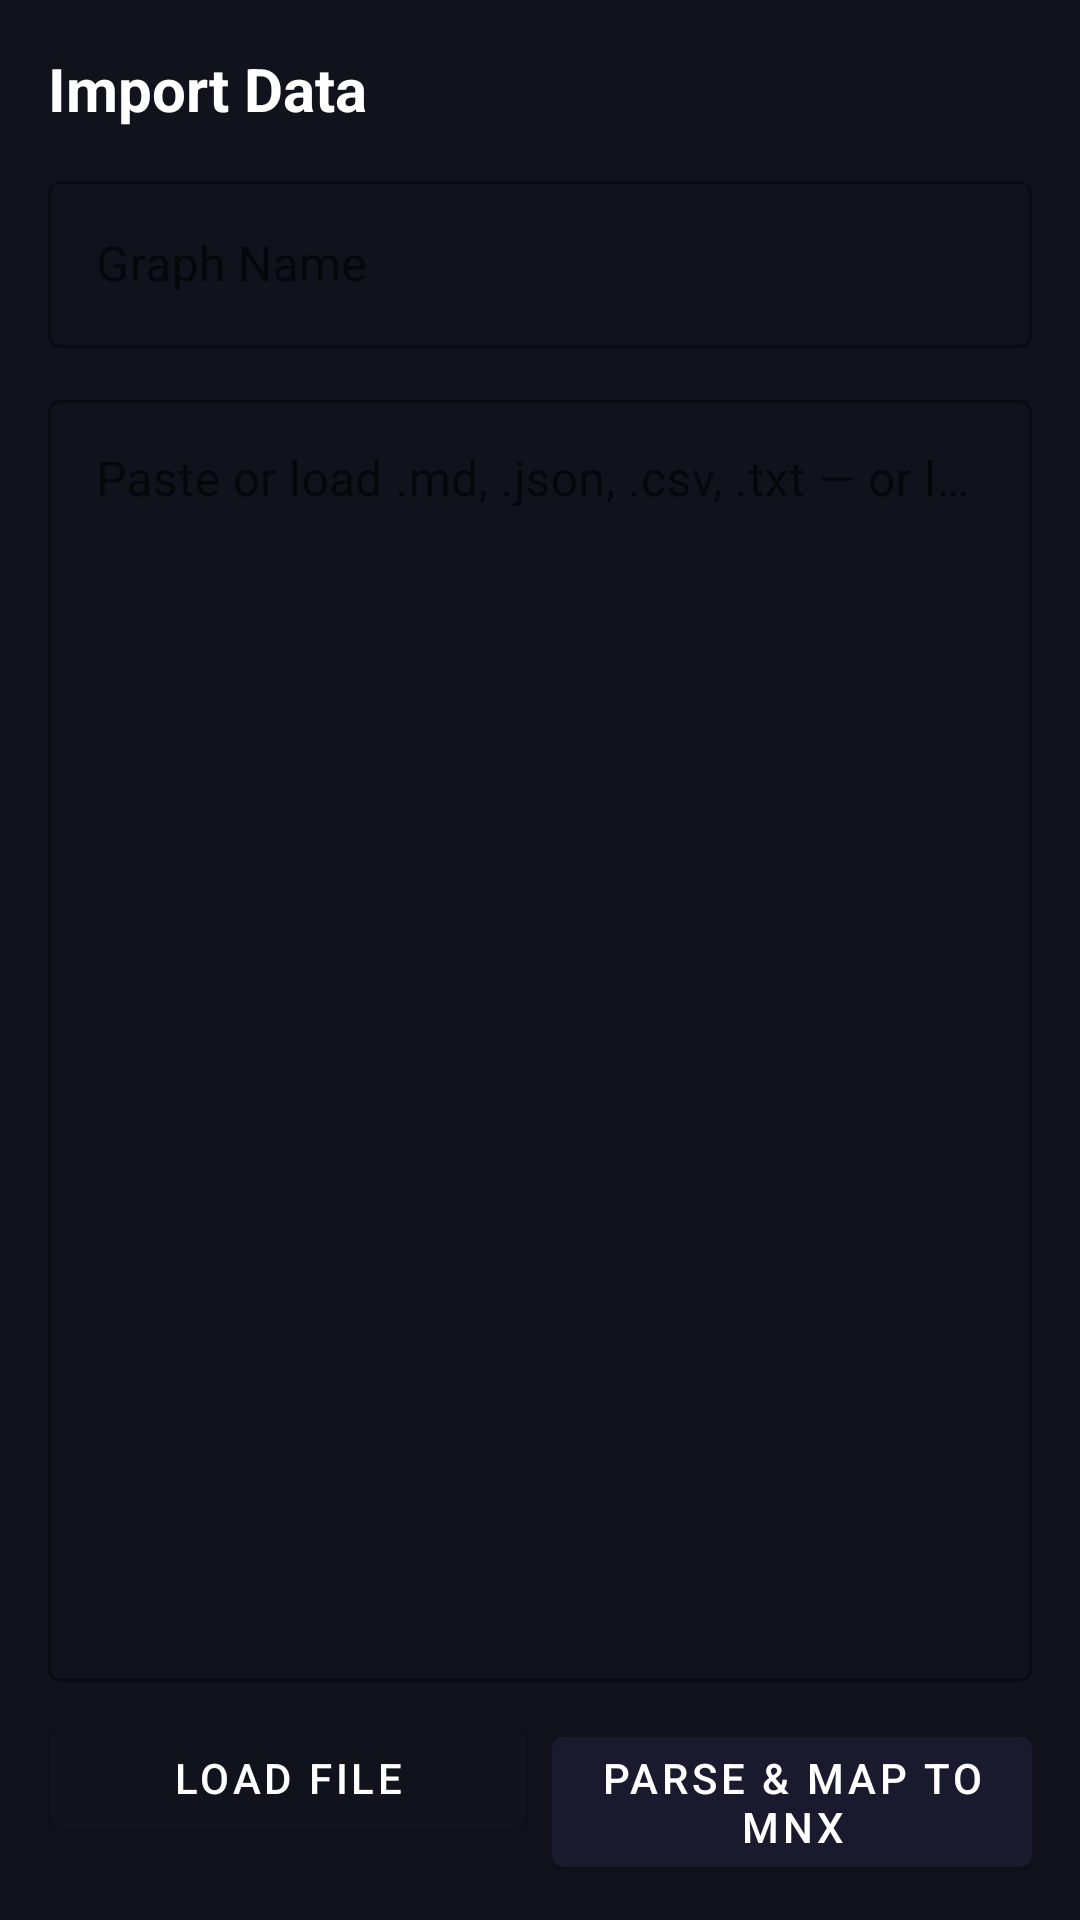

Write the Android layout XML for this screen, with the resource values it uses.
<!-- AndroidManifest.xml: application theme Theme.MnxMindMaker -->
<!-- res/layout/fragment_import.xml -->
<?xml version="1.0" encoding="utf-8"?>
<LinearLayout
    xmlns:android="http://schemas.android.com/apk/res/android"
    android:layout_width="match_parent"
    android:layout_height="match_parent"
    android:orientation="vertical"
    android:background="@color/colorBackground"
    android:padding="16dp">

    <TextView
        android:layout_width="match_parent"
        android:layout_height="wrap_content"
        android:text="@string/import_title"
        android:textSize="20sp"
        android:textStyle="bold"
        android:textColor="@color/colorOnPrimary"
        android:layout_marginBottom="12dp" />

    <com.google.android.material.textfield.TextInputLayout
        android:layout_width="match_parent"
        android:layout_height="wrap_content"
        android:layout_marginBottom="12dp"
        android:hint="Graph Name"
        style="@style/Widget.MaterialComponents.TextInputLayout.OutlinedBox">

        <com.google.android.material.textfield.TextInputEditText
            android:id="@+id/et_graph_name"
            android:layout_width="match_parent"
            android:layout_height="wrap_content"
            android:textColor="@color/colorOnPrimary" />
    </com.google.android.material.textfield.TextInputLayout>

    <com.google.android.material.textfield.TextInputLayout
        android:layout_width="match_parent"
        android:layout_height="0dp"
        android:layout_weight="1"
        android:layout_marginBottom="8dp"
        android:hint="Paste or load .md, .json, .csv, .txt — or load .docx directly"
        style="@style/Widget.MaterialComponents.TextInputLayout.OutlinedBox">

        <com.google.android.material.textfield.TextInputEditText
            android:id="@+id/et_import_text"
            android:layout_width="match_parent"
            android:layout_height="match_parent"
            android:gravity="top"
            android:inputType="textMultiLine"
            android:minLines="6"
            android:textColor="@color/colorOnPrimary" />
    </com.google.android.material.textfield.TextInputLayout>

    
    <TextView
        android:id="@+id/tv_mapping_preview"
        android:layout_width="match_parent"
        android:layout_height="wrap_content"
        android:textColor="@color/colorOnSurface"
        android:textSize="12sp"
        android:visibility="gone"
        android:layout_marginBottom="8dp" />

    <LinearLayout
        android:layout_width="match_parent"
        android:layout_height="wrap_content"
        android:orientation="horizontal">

        <com.google.android.material.button.MaterialButton
            android:id="@+id/btn_load_file"
            style="@style/Widget.MaterialComponents.Button.OutlinedButton"
            android:layout_width="0dp"
            android:layout_weight="1"
            android:layout_height="wrap_content"
            android:layout_marginEnd="8dp"
            android:text="Load File"
            android:textColor="@color/colorOnPrimary" />

        <com.google.android.material.button.MaterialButton
            android:id="@+id/btn_parse_data"
            android:layout_width="0dp"
            android:layout_weight="1"
            android:layout_height="wrap_content"
            android:text="Parse &amp; Map to MNX" />
    </LinearLayout>

</LinearLayout>
<!-- resources referenced by this layout -->
<resources>
  <color name="colorBackground">#12121C</color>
  <color name="colorOnPrimary">#FFFFFF</color>
  <color name="colorOnSurface">#E0E0E0</color>
  <string name="import_title">Import Data</string>
  <style name="Theme.MnxMindMaker" parent="Theme.MaterialComponents.DayNight.DarkActionBar">
          <item name="colorPrimary">@color/colorPrimary</item>
          <item name="colorPrimaryVariant">@color/colorPrimaryVariant</item>
          <item name="colorOnPrimary">@color/colorOnPrimary</item>
          <item name="colorSecondary">@color/colorAccent</item>
          <item name="colorSecondaryVariant">@color/colorSecondary</item>
          <item name="colorOnSecondary">@color/colorOnPrimary</item>
          <item name="android:statusBarColor">@color/colorPrimaryVariant</item>
          <item name="android:windowBackground">@color/colorBackground</item>
      </style>
  <color name="colorPrimary">#1A1A2E</color>
  <color name="colorPrimaryVariant">#16213E</color>
  <color name="colorAccent">#E94560</color>
  <color name="colorSecondary">#0F3460</color>
</resources>
